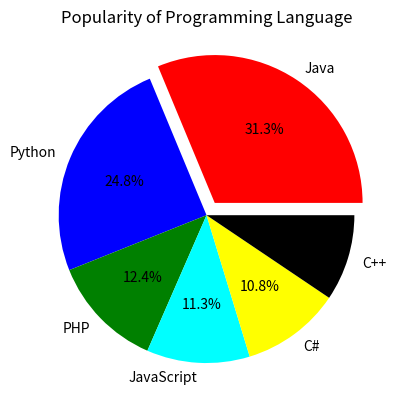

Write Python code to recreate this figure.
from matplotlib import pyplot as plt

languages = ['Java', 'Python', 'PHP', 'JavaScript', 'C#', 'C++']
popuratity = [22.2, 17.6, 8.8, 8, 7.7, 6.7]
bar_colors = ['red', 'blue', 'green', 'cyan', 'yellow', 'black']

explode = [0.1, 0, 0, 0, 0, 0]

plt.pie(popuratity, explode=explode, labels=languages, colors=bar_colors, autopct='%1.1f%%')
plt.title('Popularity of Programming Language')
plt.show()
